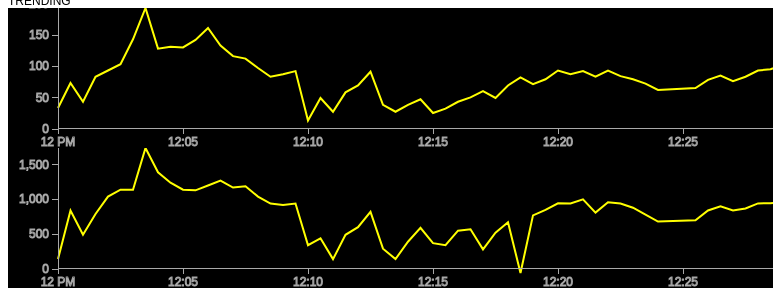
D3 v3 page, settled after 360 driven frames (6 s of simulated time); the page loaded 1 data file(s).


         // Set the dimensions of the canvas / graph
         var width = 750,
             height = 125;
 
         // Parse the date / time
         var parseDate = d3.time.format("%H:%M:%S").parse;
 
         // Set the ranges
         var x = d3.time.scale().range([0, width]);
         var y = d3.scale.linear().range([height, 0]);
         var y1 = d3.scale.linear().range([height, 0]);
         
 
         // Define the axes
         var xAxis = d3.svg.axis().scale(x)
             .orient("bottom").ticks(5);
         
         var xAxis1 = d3.svg.axis().scale(x)
             .orient("bottom").ticks(5);
 
         var yAxis = d3.svg.axis().scale(y)
             .orient("left").ticks(5);
         
         var yAxis1 = d3.svg.axis().scale(y1)
             .orient("left").ticks(5);
         
         // Define the line
         var valueline = d3.svg.line()
             .x(function(d) { return x(d.time); })
             .y(function(d) { return y(d.freq); });
         var valueline1 = d3.svg.line()
             .x(function(d) { return x(d.time); })
             .y(function(d) { return y1(d.price); });
         
         // Adds the svg canvas for upper line chart
         var svg1 = d3.select("body")
             .append("svg")
                 .attr("width", width+15)
                 .attr("height", height+15)
             .append("g")
                 
         // Adds the svg canvas for lower line chart
         var svg2 = d3.select("body")
             .append("svg")
                 .attr("width", width+15)
                 .attr("height", height+15)
             .append("g")
                
 
         // Get the data
         d3.json("assets/json/trendingV2.json", function(error, data) {
             
             data.forEach(function(d) {
                 d.time = parseDate(d.time);
                 
             });
 
             // Scale the range of the data
             x.domain(d3.extent(data, function(d) { return d.time; }));
             y.domain([0, d3.max(data, function(d) { return d.freq; })]);
             y1.domain([0, d3.max(data, function(d) { return d.price; })]);

 
             // Add the valueline path.
             svg1.append("path")
                 .attr("class", "line")
                 .attr("transform", "translate(50," + 0 + ")")
                 .attr("d", valueline(data));
             
             svg2.append("path")
                 .attr("class", "line")
                 .attr("transform", "translate(50," + 0 + ")")
                 .attr("d", valueline1(data));
             
             // Add the X Axis
             svg1.append("g")
                 .attr("class", "x axis")
                 .attr("transform", "translate(50," + 120 + ")")
                 .call(xAxis);
             svg2.append("g")
                 .attr("class", "x axis")
                 .attr("transform", "translate(50," + 120 + ")")
                 .call(xAxis1);
             
             // Add the Y Axis
             svg1.append("g")
                 .attr("class", "y axis")
                 .attr("transform", "translate(50," + (-4) + ")")
                 .call(yAxis);
             svg2.append("g")
                 .attr("class", "y axis")
                 .attr("transform", "translate(50," + (-4) + ")")
                 .call(yAxis1);
 
         });
 
     

### data: assets/json/trendingV2.json
[
 {
  "symbol": "NOK",
  "freq": 40,
  "time": "12:00:00",
  "price": 200
 },
 {
  "symbol": "NOK",
  "freq": 80,
  "time": "12:00:30",
  "price": 900
 },
 {
  "symbol": "NOK",
  "freq": 50,
  "time": "12:01:00",
  "price": 550
 },
 {
  "symbol": "NOK",
  "freq": 90,
  "time": "12:01:30",
  "price": 850
 },
 {
  "symbol": "NOK",
  "freq": 100,
  "time": "12:02:00",
  "price": 1100
 },
 {
  "symbol": "NOK",
  "freq": 110,
  "time": "12:02:30",
  "price": 1200
 },
 {
  "symbol": "NOK",
  "freq": 150,
  "time": "12:03:00",
  "price": 1200
 },
 {
  "symbol": "NOK",
  "freq": 200,
  "time": "12:03:30",
  "price": 1800
 },
 "... 51 more items"
]